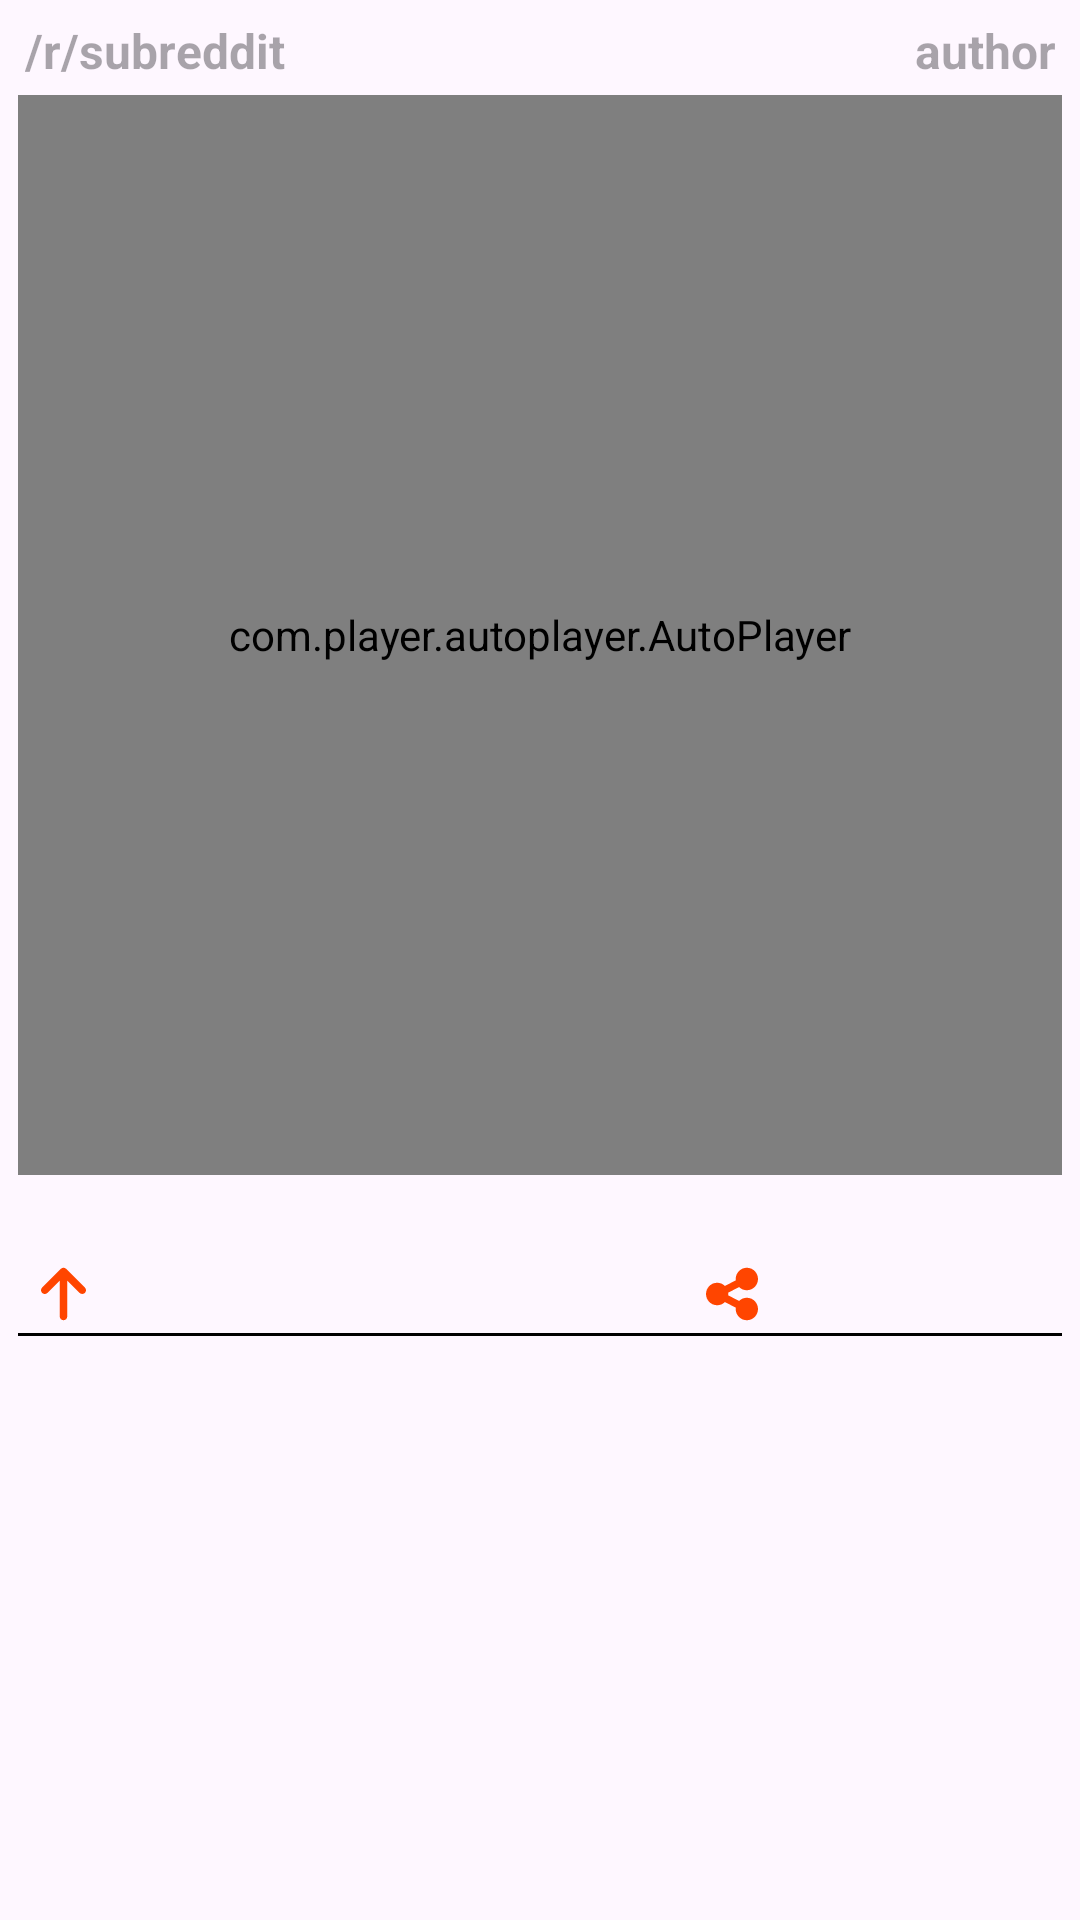

Produce the Android XML layout that renders to this screen, including the resource entries it uses.
<!-- AndroidManifest.xml: application theme Theme.Memesterr -->
<!-- res/layout/reddit_list_video.xml -->
<?xml version="1.0" encoding="utf-8"?>
<LinearLayout
    xmlns:android="http://schemas.android.com/apk/res/android"
    xmlns:app="http://schemas.android.com/apk/res-auto"
    xmlns:tools="http://schemas.android.com/tools"
    android:layout_width="match_parent"
    android:orientation="vertical"
    android:layout_height="wrap_content"
    android:padding="6dp">

    <androidx.constraintlayout.widget.ConstraintLayout
        android:layout_width="match_parent"
        android:layout_height="wrap_content"
        android:id="@+id/c1"
        android:orientation="horizontal"
        android:layout_marginBottom="4dp">

        <TextView
            android:id="@+id/subreddit"
            android:layout_width="wrap_content"
            android:layout_height="wrap_content"
            android:ellipsize="end"
            android:hint="/r/subreddit"
            android:maxLines="1"
            app:layout_constrainedWidth="true"
            android:textAlignment="viewStart"
            android:textSize="16sp"
            android:textStyle="bold"
            app:layout_constraintBottom_toBottomOf="@+id/c1"
            app:layout_constraintEnd_toStartOf="@+id/author"
            app:layout_constraintHorizontal_bias="0.011"
            app:layout_constraintStart_toStartOf="@+id/c1"
            app:layout_constraintTop_toTopOf="@+id/c1"
            app:layout_constraintVertical_bias="0.0" />

        <TextView
            android:id="@+id/author"
            android:layout_width="wrap_content"
            android:layout_height="wrap_content"
            android:hint="author"
            android:layout_marginEnd="2dp"
            android:textAlignment="viewEnd"
            android:textSize="16sp"
            android:textStyle="bold"
            app:layout_constraintBottom_toBottomOf="@+id/c1"
            app:layout_constraintEnd_toEndOf="@+id/c1"
            app:layout_constraintTop_toTopOf="@+id/c1" />


    </androidx.constraintlayout.widget.ConstraintLayout>


    <androidx.constraintlayout.widget.ConstraintLayout
        android:layout_width="match_parent"
        android:layout_height="wrap_content">

        <com.player.autoplayer.AutoPlayer
            android:id="@+id/post_video"
            android:layout_width="match_parent"
            android:layout_height="360dp"
            app:layout_constraintBottom_toBottomOf="parent"
            app:layout_constraintEnd_toEndOf="parent"
            app:layout_constraintStart_toStartOf="parent"
            app:layout_constraintTop_toTopOf="parent" />

        <ImageView
            android:id="@+id/video_placeholder"
            android:layout_width="match_parent"
            android:scaleType="fitXY"
            android:layout_height="360dp"
            app:layout_constraintBottom_toBottomOf="@+id/post_video"
            app:layout_constraintEnd_toEndOf="parent"
            app:layout_constraintStart_toStartOf="parent"
            app:layout_constraintTop_toTopOf="parent" />

    </androidx.constraintlayout.widget.ConstraintLayout>

    <TextView
        android:id="@+id/title_reddit"
        android:textSize="16sp"
        android:layout_width="match_parent"
        android:layout_height="wrap_content"
        android:layout_marginStart="4dp"
        android:layout_marginTop="5dp"
        android:layout_marginEnd="4dp"
        android:textAlignment="viewStart" />

    <androidx.constraintlayout.widget.ConstraintLayout
        android:layout_marginTop="3dp"
        android:id="@+id/linear"
        android:layout_width="match_parent"
        android:layout_height="wrap_content"
        android:orientation="horizontal"
        app:layout_constraintEnd_toEndOf="parent"
        app:layout_constraintStart_toStartOf="parent"
        app:layout_constraintTop_toBottomOf="@+id/title_reddit">

        <ImageView
            android:id="@+id/i1"
            android:layout_width="20dp"
            android:layout_height="20dp"
            android:layout_marginStart="5dp"
            android:src="@drawable/upvotes"
            app:layout_constraintBottom_toBottomOf="@+id/linear"
            app:layout_constraintStart_toStartOf="@+id/linear"
            app:layout_constraintTop_toTopOf="@+id/linear" />

        <TextView
            android:id="@+id/upvotes"
            android:layout_width="wrap_content"
            android:layout_height="wrap_content"
            android:layout_marginStart="4dp"
            android:textAlignment="viewStart"
            app:layout_constraintBottom_toBottomOf="@+id/linear"
            app:layout_constraintStart_toEndOf="@+id/i1"
            app:layout_constraintTop_toTopOf="@+id/linear" />
        <ImageView
            android:id="@+id/share_reddit"
            android:layout_width="20dp"
            android:layout_height="20dp"
            android:layout_marginEnd="100dp"
            android:src="@drawable/share_nodes_red"
            app:layout_constraintBottom_toBottomOf="@+id/linear"
            app:layout_constraintEnd_toEndOf="@+id/linear"
            app:layout_constraintTop_toTopOf="@+id/linear"
            app:layout_constraintVertical_bias="0.0" />



    </androidx.constraintlayout.widget.ConstraintLayout>

    <View
        android:layout_marginTop="3dp"
        android:layout_width="match_parent"
        android:layout_height="1dp"
        android:background="?attr/colorSecondary"
        android:layout_marginBottom="10dp"/>

</LinearLayout>
<!-- resources referenced by this layout -->
<resources>
  <!-- drawable share_nodes_red (drawable) -->
  <vector xmlns:android="http://schemas.android.com/apk/res/android"
      android:width="448dp"
      android:height="512dp"
      android:viewportWidth="448"
      android:viewportHeight="512">
    <path
        android:fillColor="#FF4500"
        android:pathData="M352,224c53,0 96,-43 96,-96s-43,-96 -96,-96s-96,43 -96,96c0,4 0.2,8 0.7,11.9l-94.1,47C145.4,170.2 121.9,160 96,160c-53,0 -96,43 -96,96s43,96 96,96c25.9,0 49.4,-10.2 66.6,-26.9l94.1,47c-0.5,3.9 -0.7,7.8 -0.7,11.9c0,53 43,96 96,96s96,-43 96,-96s-43,-96 -96,-96c-25.9,0 -49.4,10.2 -66.6,26.9l-94.1,-47c0.5,-3.9 0.7,-7.8 0.7,-11.9s-0.2,-8 -0.7,-11.9l94.1,-47C302.6,213.8 326.1,224 352,224z"/>
  </vector>
  <!-- drawable upvotes (drawable) -->
  <vector xmlns:android="http://schemas.android.com/apk/res/android"
      android:width="384dp"
      android:height="512dp"
      android:viewportWidth="384"
      android:viewportHeight="512">
    <path
        android:fillColor="#FF4500"
        android:pathData="M214.6,41.4c-12.5,-12.5 -32.8,-12.5 -45.3,0l-160,160c-12.5,12.5 -12.5,32.8 0,45.3s32.8,12.5 45.3,0L160,141.2V448c0,17.7 14.3,32 32,32s32,-14.3 32,-32V141.2L329.4,246.6c12.5,12.5 32.8,12.5 45.3,0s12.5,-32.8 0,-45.3l-160,-160z"/>
  </vector>
  <style name="Theme.Memesterr" parent="Theme.Material3.DayNight.NoActionBar">
  
          <item name="colorPrimary">@color/purple_500</item>
          <item name="colorPrimaryVariant">@color/white</item>
          <item name="colorOnPrimary">@color/white</item>
          
          <item name="colorSecondary">#000000</item>
          
  
          <item name="colorSecondaryVariant">@color/teal_700</item>
          <item name="colorOnSecondary">@color/black</item>
          
          <item name="android:statusBarColor">#CAC5C5</item>
  
          
  
  
  
  
  
  
  
  
  
  
          
      </style>
  <!-- not gathered from this repository: default colours our renderer supplied (Android Studio template values) -->
  <color name="purple_500">#FF6200EE</color>
  <color name="teal_700">#FF018786</color>
  <color name="black">#FF000000</color>
  <color name="white">#FFFFFFFF</color>
</resources>
